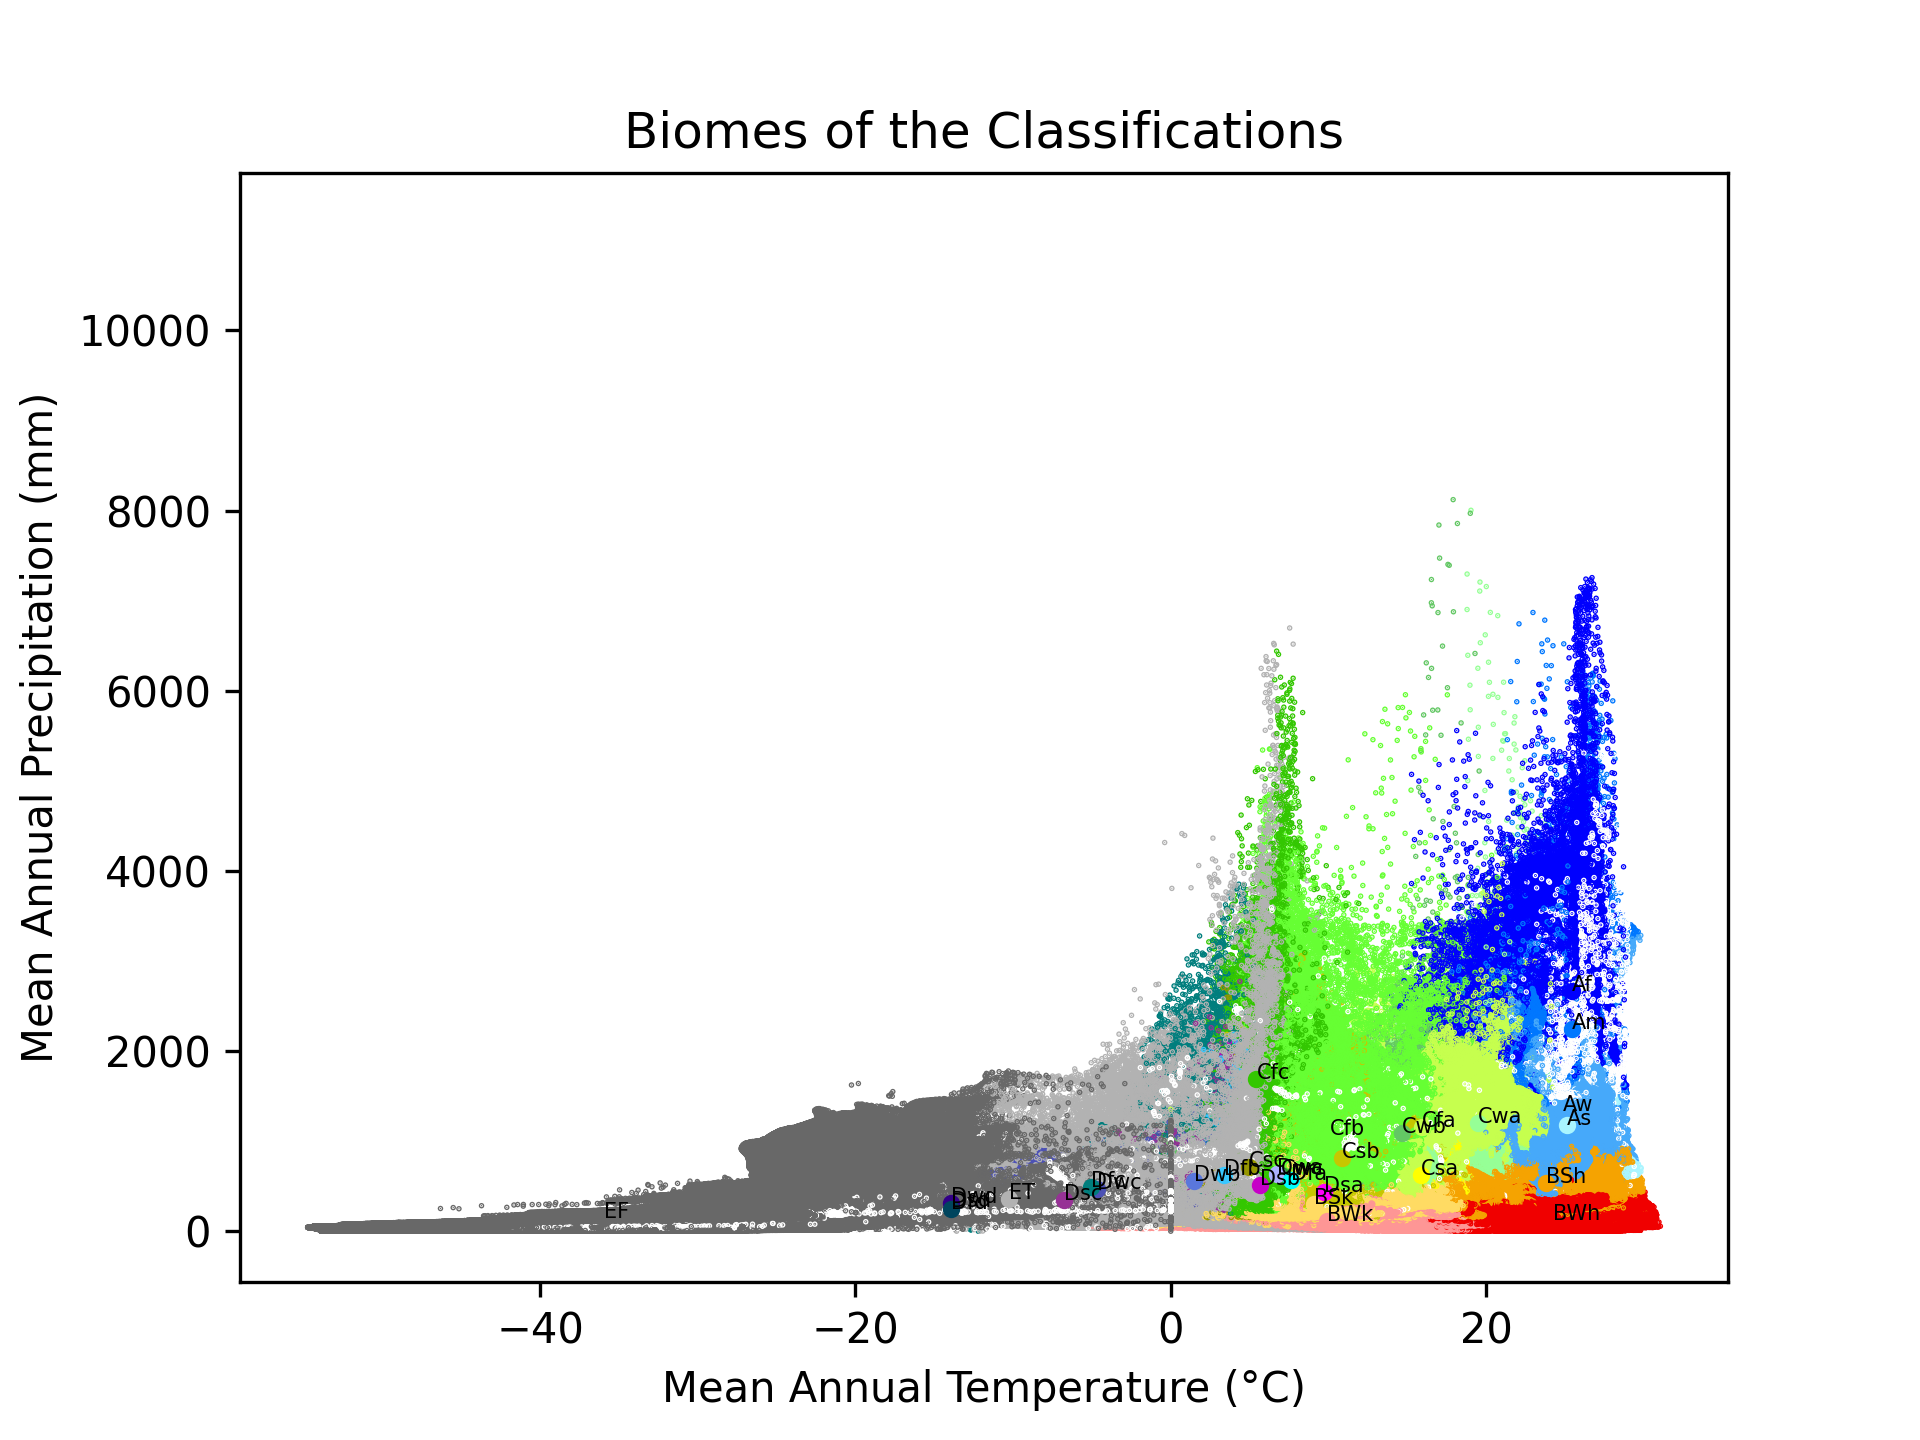

Data behind this chart, as committed beside it:
class, MAT mean, MAT std, AP mean, AP std
Af, 25.47, 1.806, 2664, 674.2
Am, 25.42, 1.499, 2242, 589.9
Aw, 24.87, 1.993, 1340, 377.8
As, 25.14, 1.899, 1176, 435.7
BWh, 24.27, 3.242, 127.7, 108.1
BWk, 9.912, 4.978, 116.8, 65.63
BSh, 23.82, 3.274, 536.4, 174.7
BSk, 9.098, 5.722, 301.3, 112.3
Csa, 15.84, 3.953, 621.1, 260.5
Csb, 10.86, 3.119, 813.2, 490.6
Csc, 4.965, 1.58, 709, 434.4
Cwa, 19.5, 3.537, 1198, 551.4
Cwb, 14.66, 4.15, 1094, 500.9
Cwc, 6.986, 2.615, 620, 345.5
Cfa, 15.93, 3.427, 1162, 396.9
Cfb, 10.07, 3.124, 1064, 650.5
Cfc, 5.432, 1.62, 1691, 1105
Dsa, 9.69, 1.583, 433.2, 190.2
Dsb, 5.636, 2.373, 510.5, 202.9
Dsc, -6.797, 4.694, 349.7, 212
Dsd, -13.96, 0.813, 272.4, 49.46
Dwa, 6.71, 2.686, 633, 218.4
Dwb, 1.451, 2.937, 562.1, 169.9
Dwc, -4.689, 3.07, 466, 135
Dwd, -13.96, 1.375, 316, 56.66
Dfa, 7.621, 2.003, 565.4, 239.4
Dfb, 3.375, 2.398, 626.1, 249.3
Dfc, -5.047, 4.748, 491.6, 239.2
Dfd, -13.91, 1.658, 248.7, 56.96
ET, -10.23, 6.25, 361.7, 345.3
EF, -35.91, 11.28, 145.5, 206.3
